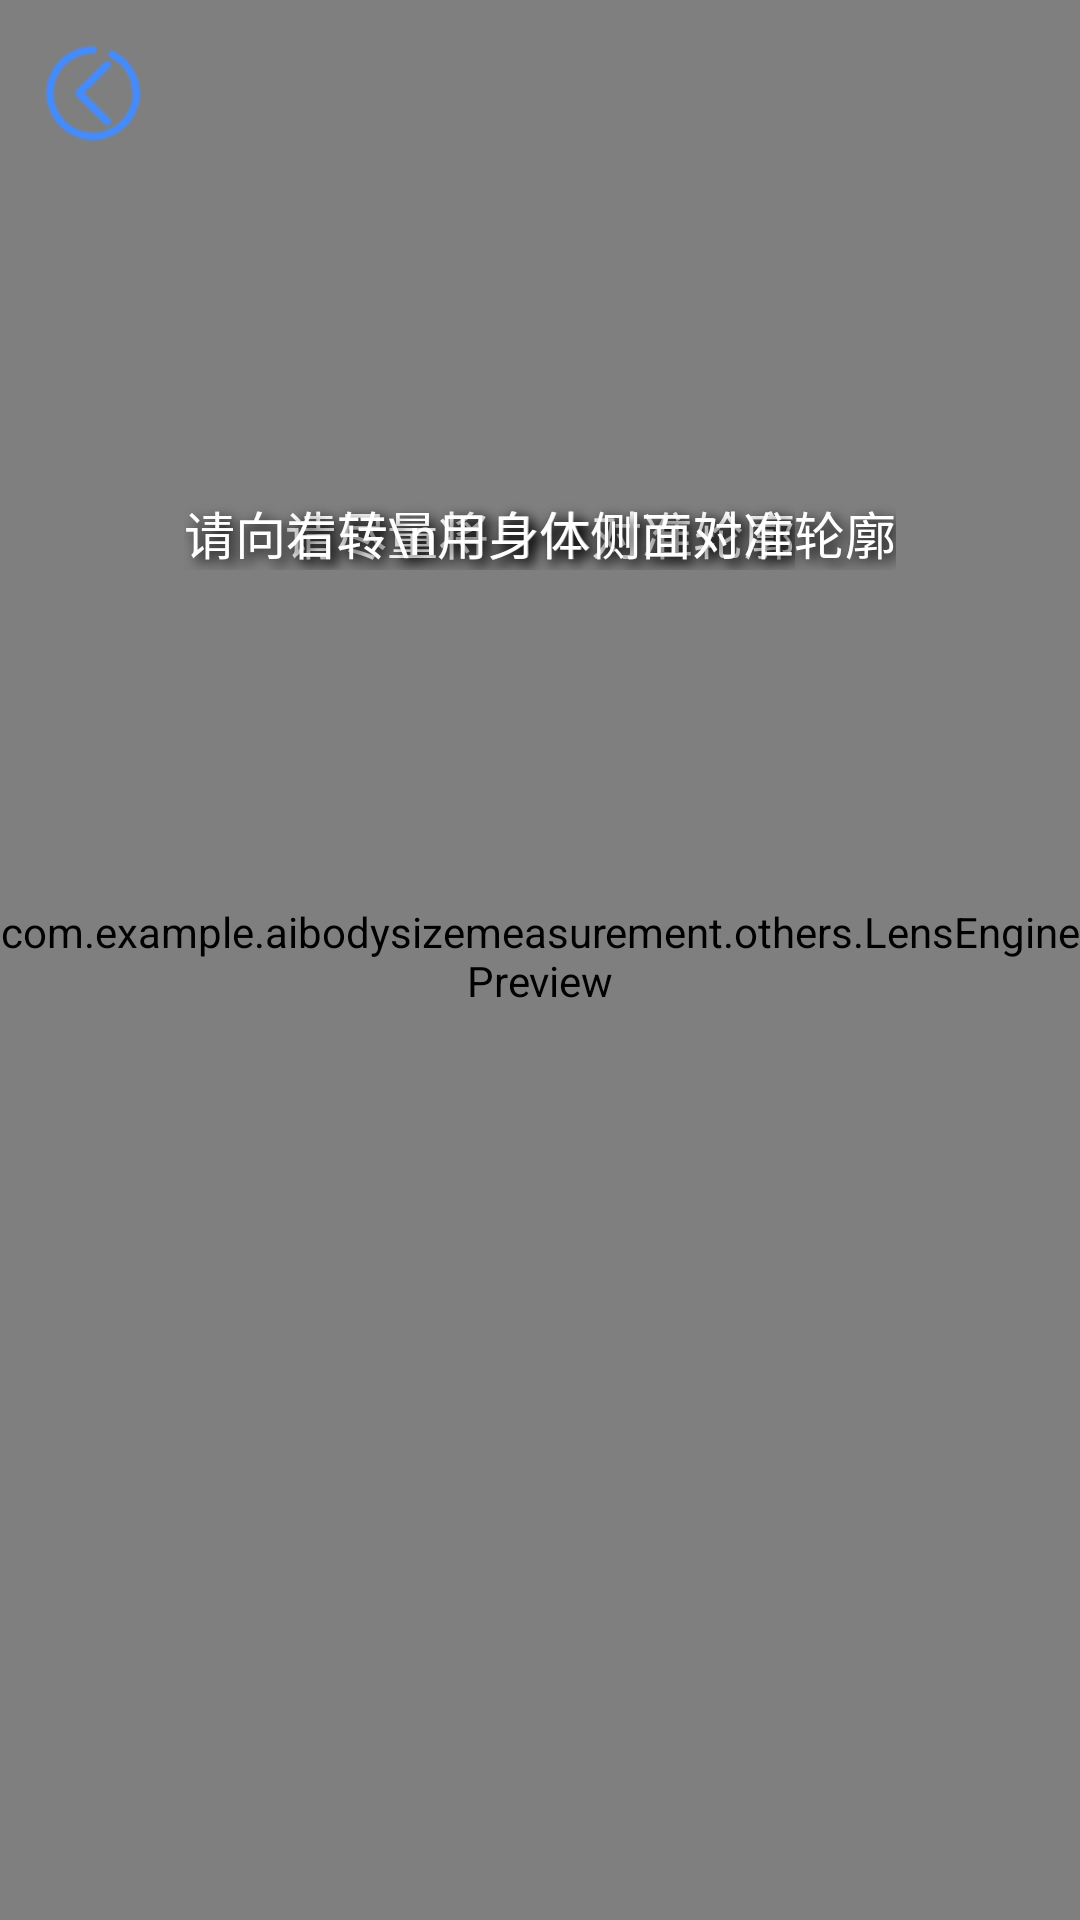

Android layout source for this screen:
<!-- AndroidManifest.xml: application theme AppTheme -->
<!-- res/layout/activity_human_skeleton.xml -->
<?xml version="1.0" encoding="utf-8"?>
<RelativeLayout xmlns:android="http://schemas.android.com/apk/res/android"
    xmlns:app="http://schemas.android.com/apk/res-auto"
    android:id="@+id/fireTopLayout"
    android:layout_width="match_parent"
    android:layout_height="match_parent"
    android:background="@color/black"
    android:keepScreenOn="true"
    android:orientation="vertical"
    android:fitsSystemWindows="true">

    <com.example.aibodysizemeasurement.others.LensEnginePreview
        android:id="@+id/firePreview"
        android:layout_width="match_parent"
        android:layout_height="match_parent"
        android:layout_alignParentStart="true"
        android:layout_alignParentTop="true"
        android:layout_marginStart="0dp"
        android:layout_marginTop="-3dp">

        <com.example.aibodysizemeasurement.others.GraphicOverlay
            android:id="@+id/fireOverlay"
            android:layout_width="match_parent"
            android:layout_height="match_parent" />

        <ImageView
            android:id="@+id/people"
            android:layout_width="wrap_content"
            android:layout_height="match_parent"
            android:scaleType="centerCrop" />
    </com.example.aibodysizemeasurement.others.LensEnginePreview>

    <RelativeLayout
        android:layout_width="match_parent"
        android:layout_height="wrap_content">

        <ImageButton
            android:id="@+id/back"
            android:layout_width="32dp"
            android:layout_height="32dp"
            android:scaleType="fitXY"
            android:layout_marginLeft="@dimen/icon_back_margin"
            android:layout_marginTop="@dimen/icon_back_margin"
            android:background="@drawable/button_circle_background"
            android:src="@drawable/back" />

        <TextView
            android:id="@+id/mlkit_title"
            android:layout_width="wrap_content"
            android:layout_height="wrap_content"
            android:layout_centerInParent="true"
            android:text="ML Kit"
            android:textColor="#fff"
            android:textSize="25sp"
            android:visibility="gone"></TextView>


    </RelativeLayout>
<RelativeLayout
    android:layout_width="match_parent"
    android:layout_height="match_parent"
    >
    <LinearLayout
        android:id="@+id/llCount"
        android:layout_width="150dp"
        android:layout_height="150dp"
        android:background="@drawable/big_number"
        android:layout_centerInParent="true"
        android:visibility="gone"
        android:gravity="center_vertical">

        <TextView
            android:layout_marginTop="-5dp"
            android:id="@+id/tvCountDown"
            android:layout_width="match_parent"
            android:layout_height="match_parent"
            android:layout_gravity="center"
            android:gravity="center"
            android:textColor="@color/white"
            android:textSize="124sp" />
    </LinearLayout>
    <LinearLayout
        android:layout_width="wrap_content"
        android:layout_height="wrap_content"
        android:id="@+id/llmention_1"
        android:layout_centerHorizontal="true"
        android:layout_marginTop="165dp">
        <TextView
            android:id="@+id/tv_mention_1"
            android:layout_width="wrap_content"
            android:layout_height="wrap_content"
            android:text="请尽量将身体对准轮廓"
            android:textColor="@color/white"
            android:textSize="@dimen/text_size_17sp"
            android:shadowColor="#ff000000"
            android:shadowRadius="10"
            android:shadowDx="5"
            android:shadowDy="5"/>
    </LinearLayout>
    <LinearLayout
        android:layout_width="wrap_content"
        android:layout_height="wrap_content"
        android:id="@+id/llmention_2"
        android:layout_centerHorizontal="true"
        android:layout_marginTop="165dp">
        <TextView
            android:gravity="center"
            android:id="@+id/tv_mention_2"
            android:layout_width="wrap_content"
            android:layout_height="wrap_content"
            android:text="请向右转\n用身体侧面对准轮廓"
            android:textColor="@color/white"
            android:textSize="@dimen/text_size_17sp"
            android:shadowColor="#ff000000"
            android:shadowRadius="10"
            android:shadowDx="5"
            android:shadowDy="5"/>
    </LinearLayout>


</RelativeLayout>

    <RelativeLayout
        android:id="@+id/zoomImageLayout"
        android:layout_width="match_parent"
        android:layout_height="match_parent"
        android:layout_alignParentStart="true"
        android:layout_alignParentTop="true"
        android:background="#000000"
        android:visibility="gone">

        <ImageView
            android:id="@+id/take_picture_overlay"
            android:layout_width="match_parent"
            android:layout_height="match_parent"
            android:layout_alignParentStart="true"
            android:layout_alignParentTop="true"
            android:layout_alignParentBottom="true" />
    </RelativeLayout>

    <RelativeLayout
        android:id="@+id/similarity_layout"
        android:layout_width="wrap_content"
        android:layout_height="wrap_content"
        android:layout_alignParentRight="true"
        android:layout_alignParentBottom="true"
        >



    </RelativeLayout>


    <ToggleButton
        android:id="@+id/facingSwitch"
        android:layout_width="@dimen/circle_stroke_radius"
        android:layout_height="@dimen/circle_stroke_radius"
        android:layout_alignParentBottom="true"
        android:layout_centerHorizontal="true"
        android:layout_marginBottom="5dp"
        android:background="@drawable/facingswitch_stroke"
        android:textOff=""
        android:textOn="" />
</RelativeLayout>
<!-- resources referenced by this layout -->
<resources>
  <color name="black">#000000</color>
  <color name="white">#ffffff</color>
  <dimen name="circle_stroke_radius">65dp</dimen>
  <dimen name="icon_back_margin">15dp</dimen>
  <dimen name="text_size_17sp">17sp</dimen>
  <!-- drawable back: png bitmap (drawable, 1726 bytes) -->
  <!-- drawable big_number (drawable) -->
  <shape
      xmlns:android="http://schemas.android.com/apk/res/android"
      android:shape="oval">
  <solid android:color="#1296db"/>
      <size android:height="150dp"
          android:width="150dp"/>
  
  </shape>
  <!-- drawable button_circle_background (drawable) -->
  <shape
      xmlns:android="http://schemas.android.com/apk/res/android"
      android:shape="oval">
      <solid
          android:color="#00000000"/>
      <size
          android:width="32dp"
          android:height="32dp"/>
  </shape>
  <style name="AppTheme" parent="Theme.AppCompat.Light.NoActionBar">
          
          <item name="colorPrimary">@color/colorPrimary</item>
          <item name="colorPrimaryDark">@color/colorPrimaryDark</item>
          <item name="colorAccent">@color/colorAccent</item>
          <item name="android:windowTranslucentNavigation">true</item>
          <item name="android:windowTranslucentStatus">true</item>
          
          <item name="android:statusBarColor">@android:color/transparent</item>
  
      </style>
  <color name="colorPrimary">#6200EE</color>
  <color name="colorPrimaryDark">#3700B3</color>
  <color name="colorAccent">#03DAC5</color>
</resources>
